Photos from the image-classification dataset "Split_Data" in the GitHub repository Sovelyu/Diplom. Its 2 classes are: non cancer, cancer.

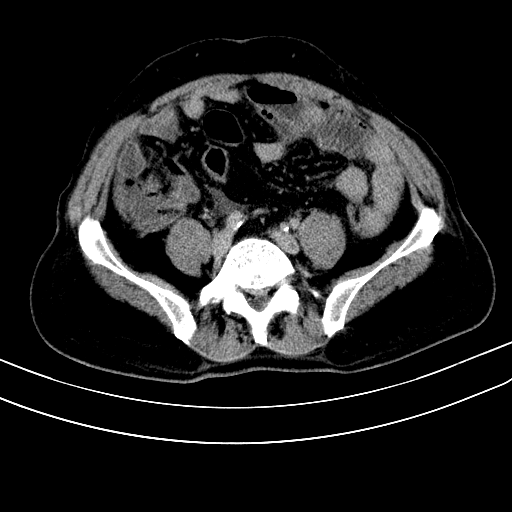
Label: cancer

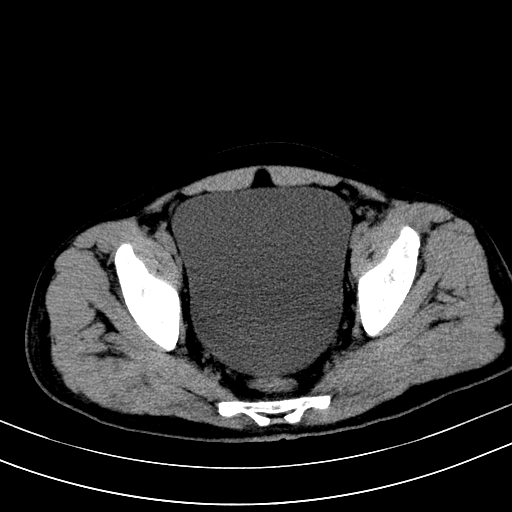
Label: non cancer

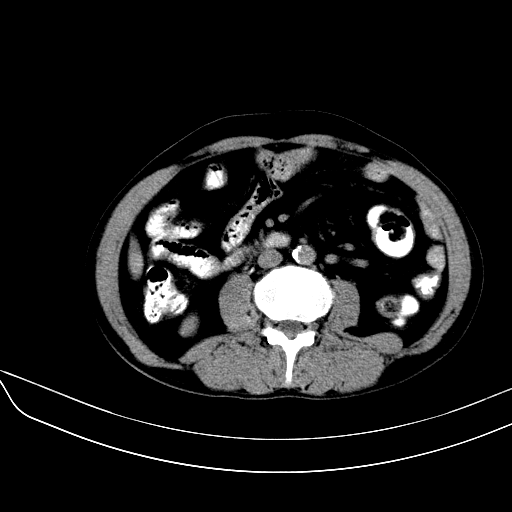
Label: cancer

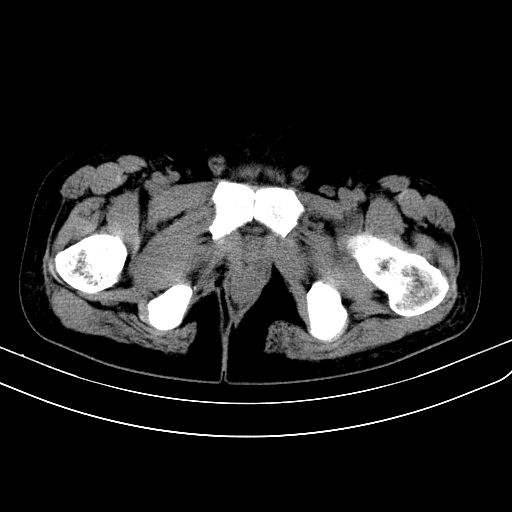
Label: non cancer

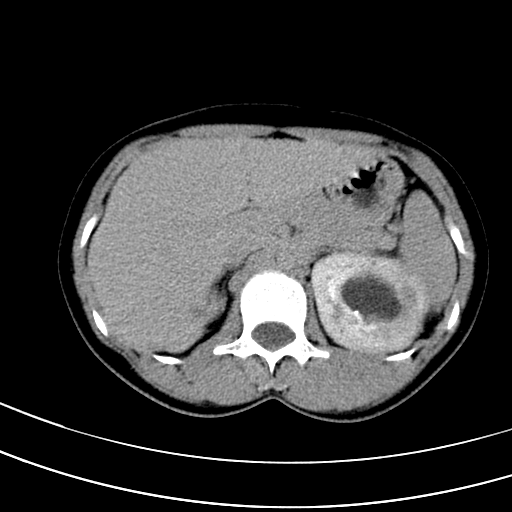
Label: non cancer

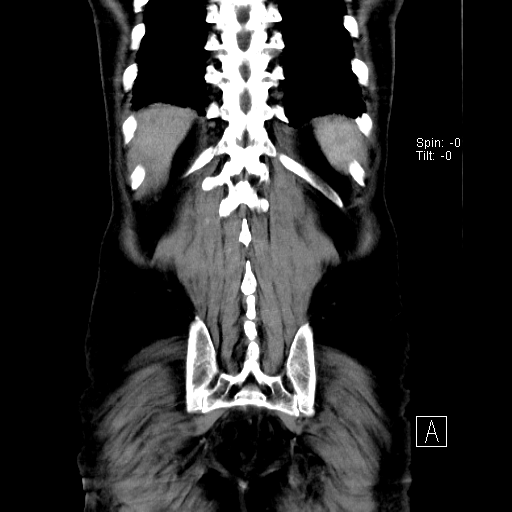
Label: cancer
